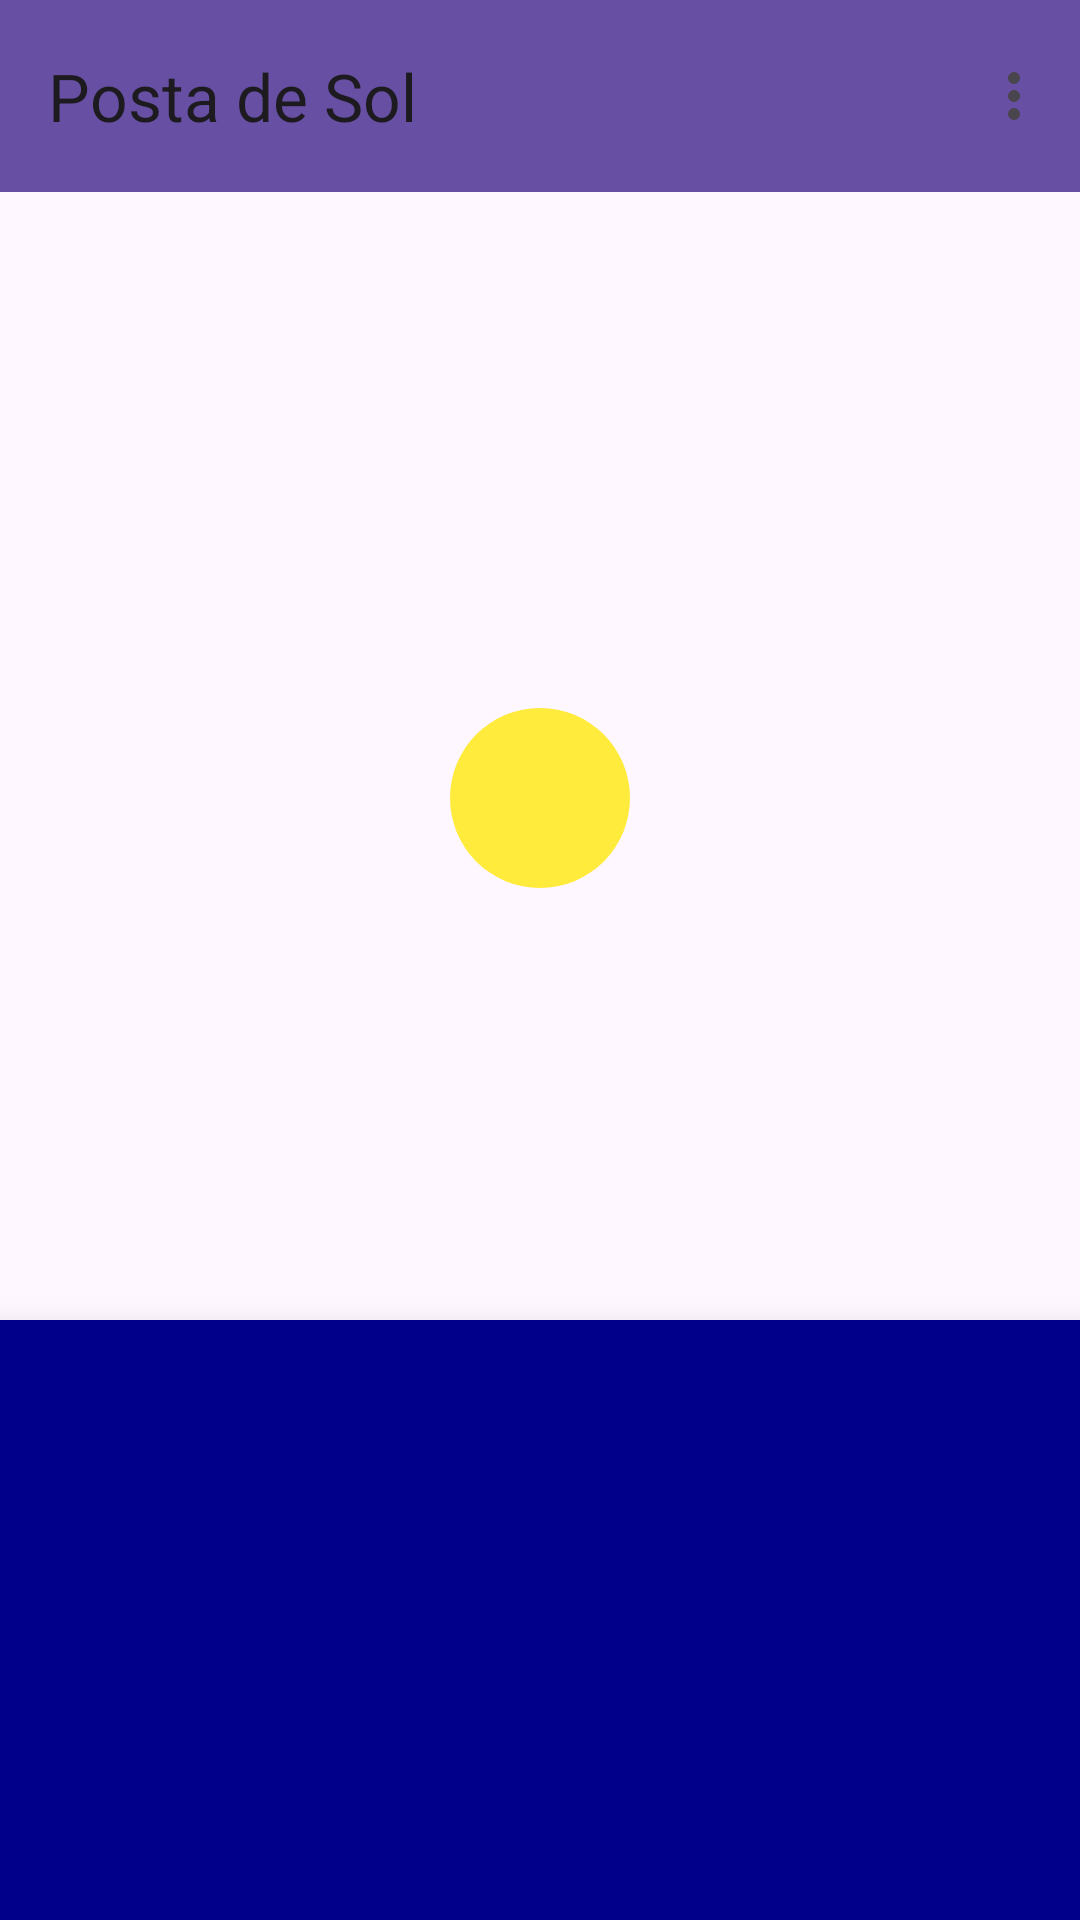

The Android layout XML behind this screen, and the referenced resources:
<!-- AndroidManifest.xml: application theme Theme.Examen_android_studio -->
<!-- res/layout/activity_main.xml -->
<androidx.constraintlayout.widget.ConstraintLayout
    xmlns:android="http://schemas.android.com/apk/res/android"
    xmlns:app="http://schemas.android.com/apk/res-auto"
    xmlns:tools="http://schemas.android.com/tools"
    android:layout_width="match_parent"
    android:layout_height="match_parent"
    tools:context=".MainActivity"
    android:id="@+id/layout1">

    <androidx.appcompat.widget.Toolbar
        android:id="@+id/toolbar"
        android:layout_width="0dp"
        android:layout_height="?attr/actionBarSize"
        android:background="?attr/colorPrimary"
        app:title="Posta de Sol"
        app:menu="@menu/menu"
        app:layout_constraintTop_toTopOf="parent"
        app:layout_constraintStart_toStartOf="parent"
        app:layout_constraintEnd_toEndOf="parent" />

    <ImageView
        android:elevation="10dp"
        android:id="@+id/sun"
        android:layout_width="100dp"
        android:layout_height="100dp"
        android:src="@drawable/sun"
        app:layout_constraintBottom_toBottomOf="@+id/bottom_view"
        app:layout_constraintEnd_toEndOf="@+id/layout1"
        app:layout_constraintStart_toStartOf="@+id/layout1"
        app:layout_constraintTop_toTopOf="@+id/layout1"
        app:layout_constraintVertical_bias="0.4" />

    <FrameLayout
        android:id="@+id/sky"
        android:layout_width="0dp"
        android:layout_height="0dp"
        android:clipChildren="false"
        app:layout_constraintBottom_toTopOf="@id/bottom_view"
        app:layout_constraintEnd_toEndOf="parent"
        app:layout_constraintHorizontal_bias="0.0"
        app:layout_constraintStart_toStartOf="parent"
        app:layout_constraintTop_toBottomOf="@id/toolbar"
        app:layout_constraintVertical_bias="0.0" />

    <View
        android:elevation="15dp"
        android:id="@+id/bottom_view"
        android:layout_width="0dp"
        android:layout_height="200dp"
        android:background="@color/darkblue"
        app:layout_constraintBottom_toBottomOf="parent"
        app:layout_constraintStart_toStartOf="parent"
        app:layout_constraintEnd_toEndOf="parent" />
</androidx.constraintlayout.widget.ConstraintLayout>
<!-- resources referenced by this layout -->
<resources>
  <color name="darkblue">#00008B</color>
  <!-- drawable sun (drawable) -->
  <?xml version="1.0" encoding="utf-8"?>
  <vector xmlns:android="http://schemas.android.com/apk/res/android"
      android:width="200dp"
      android:height="200dp"
      android:viewportWidth="200"
      android:viewportHeight="200">
  
      
      <path
          android:fillColor="#FFEB3B"
          android:pathData="M100,40
                           A60,60 0 1,1 100,160
                           A60,60 0 1,1 100,40"
          android:strokeWidth="0" />
  
      
      <path
          android:fillColor="#FFEB3B"
          android:pathData="M100,20 L100,0" />
      <path
          android:fillColor="#FFEB3B"
          android:pathData="M100,180 L100,200" />
      <path
          android:fillColor="#FFEB3B"
          android:pathData="M20,100 L0,100" />
      <path
          android:fillColor="#FFEB3B"
          android:pathData="M180,100 L200,100" />
  
      <path
          android:fillColor="#FFEB3B"
          android:pathData="M30,30 L10,10" />
      <path
          android:fillColor="#FFEB3B"
          android:pathData="M170,30 L190,10" />
      <path
          android:fillColor="#FFEB3B"
          android:pathData="M30,170 L10,190" />
      <path
          android:fillColor="#FFEB3B"
          android:pathData="M170,170 L190,190" />
  </vector>
  <style name="Theme.Examen_android_studio" parent="Base.Theme.Examen_android_studio" />
  <style name="Base.Theme.Examen_android_studio" parent="Theme.Material3.DayNight.NoActionBar">
          
          
      </style>
</resources>
